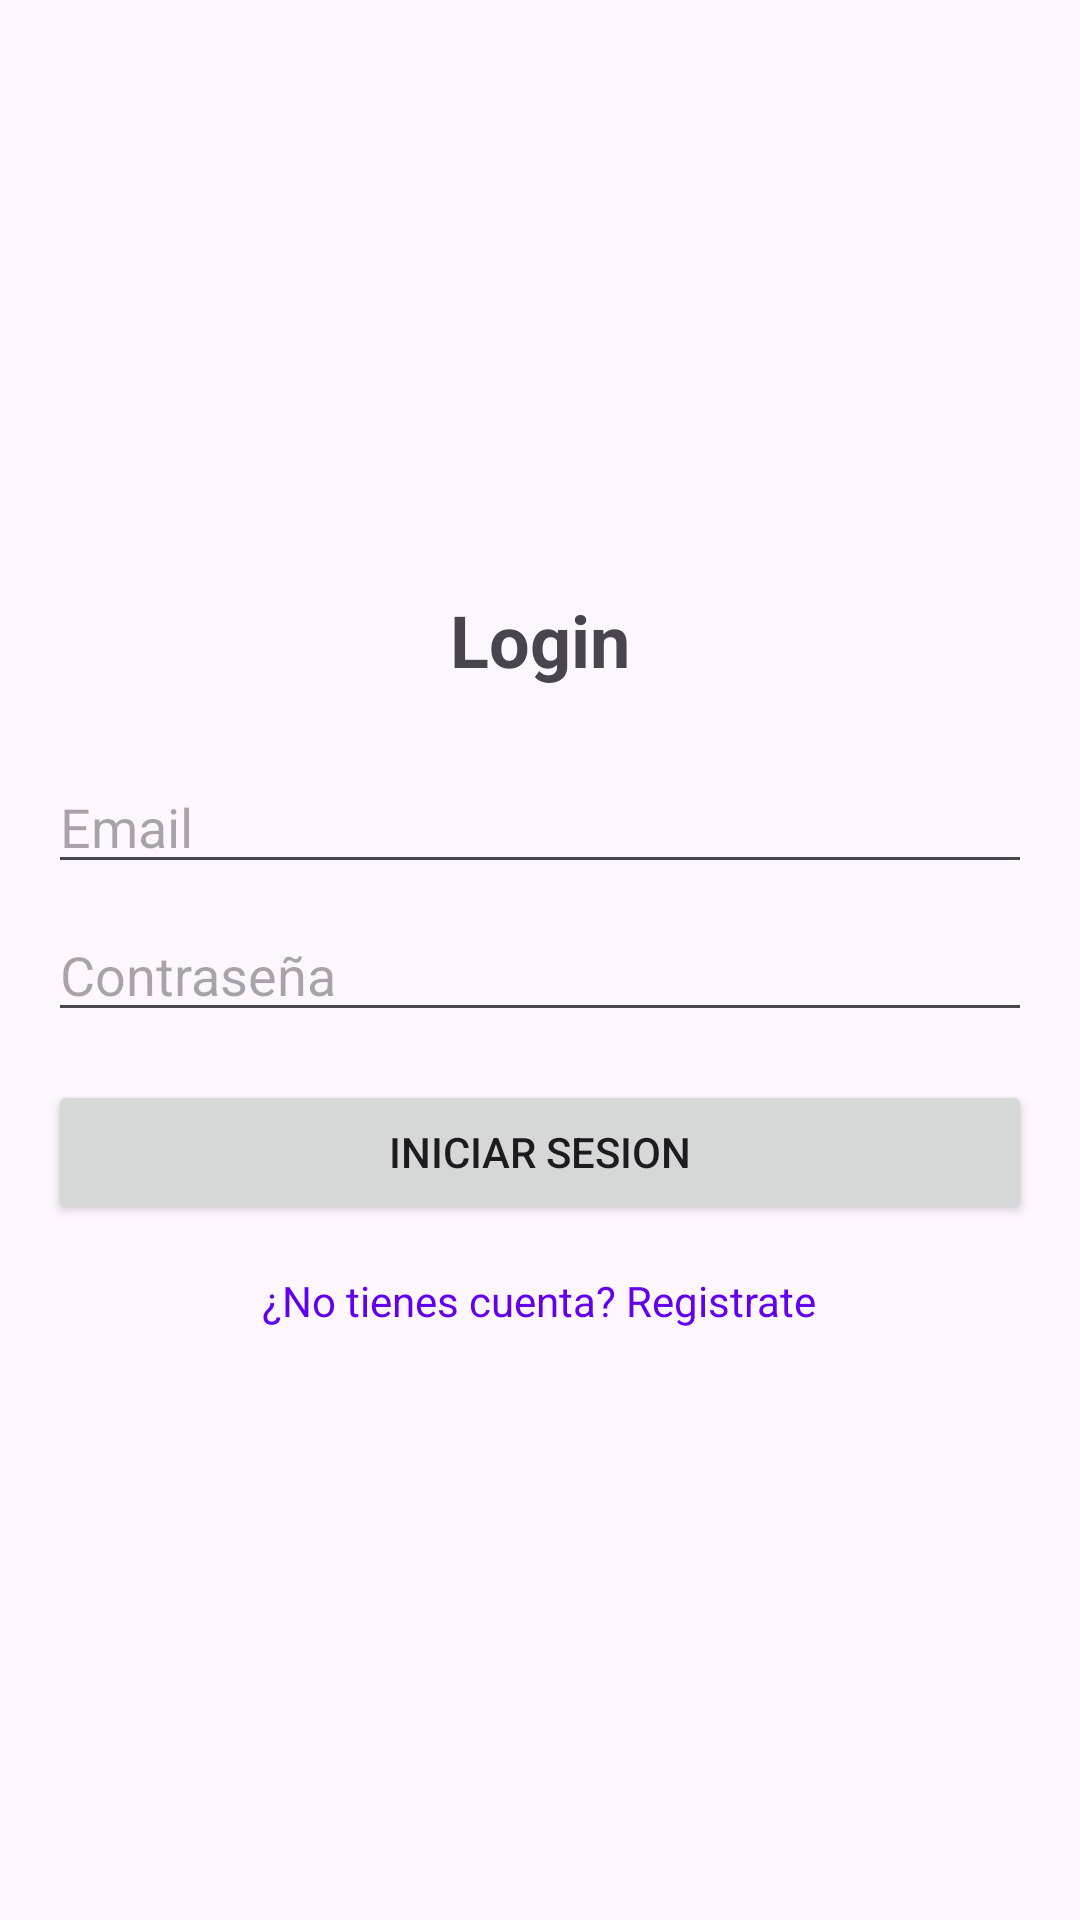

Reconstruct the res/layout file that produces this screen, plus the resources it refers to.
<!-- AndroidManifest.xml: application theme Theme.RegistroAsistencia -->
<!-- res/layout/activity_login.xml -->
<?xml version="1.0" encoding="utf-8"?>
<LinearLayout xmlns:android="http://schemas.android.com/apk/res/android"
    android:layout_width="match_parent"
    android:layout_height="match_parent"
    android:orientation="vertical"
    android:padding="16dp"
    android:gravity="center">

    <TextView
        android:layout_width="wrap_content"
        android:layout_height="wrap_content"
        android:text="Login"
        android:textSize="24sp"
        android:textStyle="bold"
        android:layout_marginBottom="24dp"/>

    <EditText
        android:id="@+id/etEmail"
        android:layout_width="match_parent"
        android:layout_height="wrap_content"
        android:hint="Email"
        android:inputType="textEmailAddress"/>

    <EditText
        android:id="@+id/etPassword"
        android:layout_width="match_parent"
        android:layout_height="wrap_content"
        android:layout_marginTop="8dp"
        android:hint="Contraseña"
        android:inputType="textPassword" />

    <Button
        android:id="@+id/btnLogin"
        android:layout_width="match_parent"
        android:layout_height="wrap_content"
        android:layout_marginTop="16dp"
        android:text="Iniciar sesion" />

    <TextView
        android:id="@+id/tvRegister"
        android:layout_width="wrap_content"
        android:layout_height="wrap_content"
        android:layout_marginTop="16dp"
        android:text="¿No tienes cuenta? Registrate"
        android:textColor="@color/design_default_color_primary" />

</LinearLayout>
<!-- resources referenced by this layout -->
<resources>
  <style name="Theme.RegistroAsistencia" parent="Base.Theme.RegistroAsistencia" />
  <style name="Base.Theme.RegistroAsistencia" parent="Theme.Material3.DayNight.NoActionBar">
          
          
      </style>
</resources>
